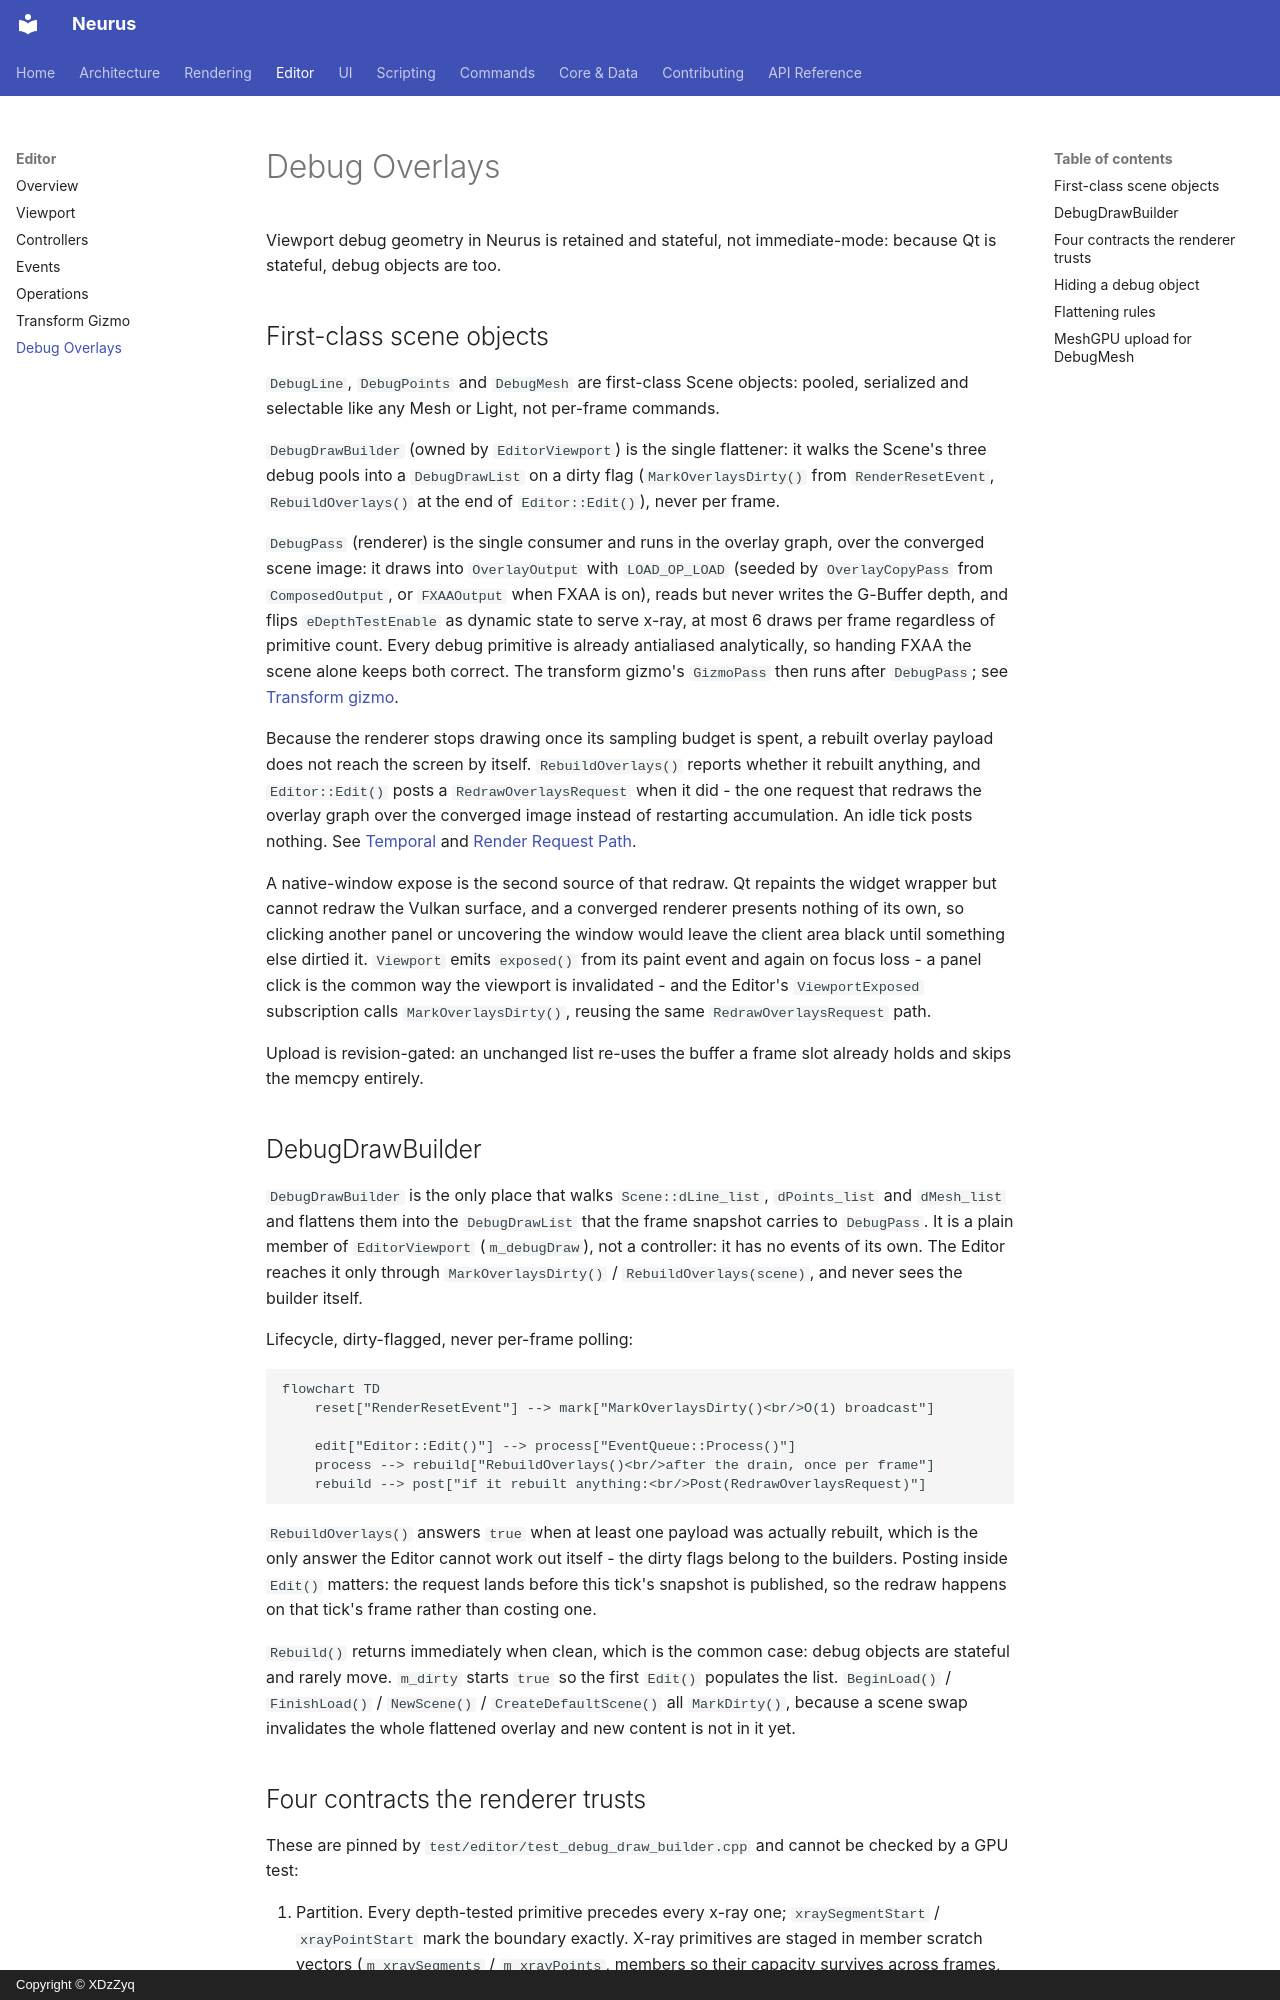

repository: XDzZyq/Neurus · page: editor/debug-overlays/index.html · generator: mkdocs · copyright: Copyright © XDzZyq

# Debug Overlays

Viewport debug geometry in Neurus is retained and stateful, not immediate-mode:
because Qt is stateful, debug objects are too.

## First-class scene objects

`DebugLine`, `DebugPoints` and `DebugMesh` are first-class Scene objects: pooled,
serialized and selectable like any Mesh or Light, not per-frame commands.

`DebugDrawBuilder` (owned by `EditorViewport`) is the single flattener: it walks
the Scene's three debug pools into a `DebugDrawList` on a dirty flag
(`MarkOverlaysDirty()` from `RenderResetEvent`, `RebuildOverlays()` at the end of
`Editor::Edit()`), never per frame.

`DebugPass` (renderer) is the single consumer and runs in the overlay graph, over
the converged scene image: it draws into `OverlayOutput` with `LOAD_OP_LOAD`
(seeded by `OverlayCopyPass` from `ComposedOutput`, or `FXAAOutput` when FXAA is
on), reads but never writes the G-Buffer depth, and flips `eDepthTestEnable` as
dynamic state to serve x-ray, at most 6 draws per frame regardless of primitive
count. Every debug primitive is already antialiased analytically, so handing FXAA
the scene alone keeps both correct. The transform gizmo's `GizmoPass` then runs
after `DebugPass`; see [Transform gizmo](gizmo.md).

Because the renderer stops drawing once its sampling budget is spent, a rebuilt
overlay payload does not reach the screen by itself. `RebuildOverlays()` reports
whether it rebuilt anything, and `Editor::Edit()` posts a
`RedrawOverlaysRequest` when it did - the one request that redraws the overlay
graph over the converged image instead of restarting accumulation. An idle tick
posts nothing. See [Temporal](../render/temporal.md) and
[Render Request Path](../architecture/data-flow.md#render-request-path-editor-to-renderer-gpu-work).

A native-window expose is the second source of that redraw. Qt repaints the widget
wrapper but cannot redraw the Vulkan surface, and a converged renderer presents
nothing of its own, so clicking another panel or uncovering the window would leave
the client area black until something else dirtied it. `Viewport` emits
`exposed()` from its paint event and again on focus loss - a panel click is the
common way the viewport is invalidated - and the Editor's `ViewportExposed`
subscription calls `MarkOverlaysDirty()`, reusing the same
`RedrawOverlaysRequest` path.

Upload is revision-gated: an unchanged list re-uses the buffer a frame slot
already holds and skips the memcpy entirely.

## DebugDrawBuilder

`DebugDrawBuilder` is the only place that walks `Scene::dLine_list`,
`dPoints_list` and `dMesh_list` and flattens them into the `DebugDrawList` that
the frame snapshot carries to `DebugPass`. It is a plain member of
`EditorViewport` (`m_debugDraw`), not a controller: it has no events of its own.
The Editor reaches it only through `MarkOverlaysDirty()` /
`RebuildOverlays(scene)`, and never sees the builder itself.

Lifecycle, dirty-flagged, never per-frame polling:

```mermaid
flowchart TD
    reset["RenderResetEvent"] --> mark["MarkOverlaysDirty()<br/>O(1) broadcast"]

    edit["Editor::Edit()"] --> process["EventQueue::Process()"]
    process --> rebuild["RebuildOverlays()<br/>after the drain, once per frame"]
    rebuild --> post["if it rebuilt anything:<br/>Post(RedrawOverlaysRequest)"]
```

`RebuildOverlays()` answers `true` when at least one payload was actually
rebuilt, which is the only answer the Editor cannot work out itself - the dirty
flags belong to the builders. Posting inside `Edit()` matters: the request
lands before this tick's snapshot is published, so the redraw happens on that
tick's frame rather than costing one.

`Rebuild()` returns immediately when clean, which is the common case: debug
objects are stateful and rarely move. `m_dirty` starts `true` so the first
`Edit()` populates the list. `BeginLoad()` / `FinishLoad()` / `NewScene()` /
`CreateDefaultScene()` all `MarkDirty()`, because a scene swap invalidates the
whole flattened overlay and new content is not in it yet.
